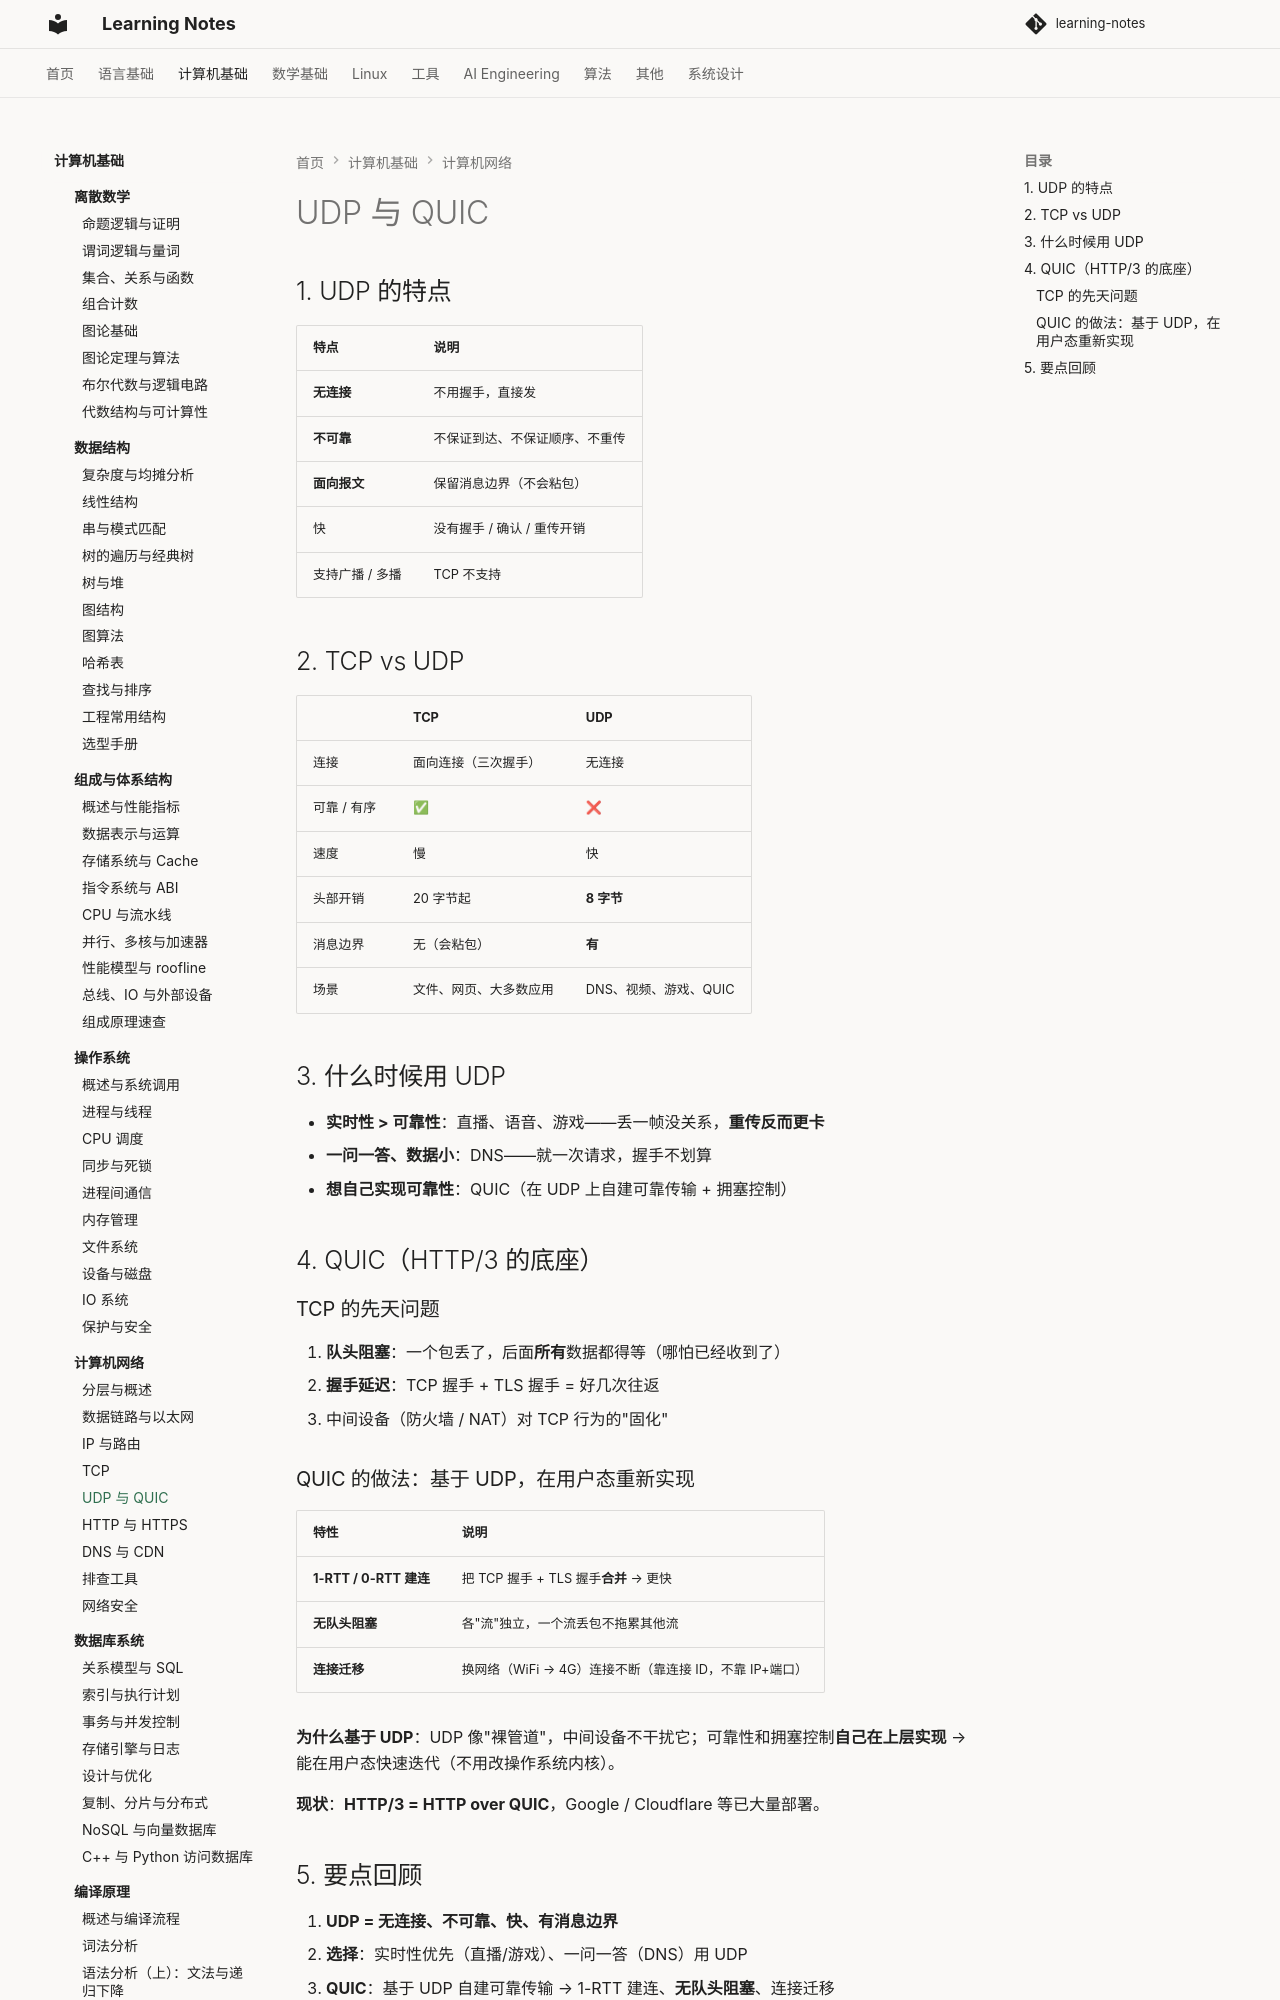

repository: handwan/learning-notes · page: 02-computer-basics/computer-network/05-UDP与QUIC/index.html · generator: mkdocs

# UDP 与 QUIC

## 1. UDP 的特点

| 特点 | 说明 |
|------|------|
| **无连接** | 不用握手，直接发 |
| **不可靠** | 不保证到达、不保证顺序、不重传 |
| **面向报文** | 保留消息边界（不会粘包） |
| 快 | 没有握手 / 确认 / 重传开销 |
| 支持广播 / 多播 | TCP 不支持 |

## 2. TCP vs UDP

| | TCP | UDP |
|--|-----|-----|
| 连接 | 面向连接（三次握手） | 无连接 |
| 可靠 / 有序 | ✅ | ❌ |
| 速度 | 慢 | 快 |
| 头部开销 | 20 字节起 | **8 字节** |
| 消息边界 | 无（会粘包） | **有** |
| 场景 | 文件、网页、大多数应用 | DNS、视频、游戏、QUIC |

## 3. 什么时候用 UDP

- **实时性 > 可靠性**：直播、语音、游戏——丢一帧没关系，**重传反而更卡**
- **一问一答、数据小**：DNS——就一次请求，握手不划算
- **想自己实现可靠性**：QUIC（在 UDP 上自建可靠传输 + 拥塞控制）

## 4. QUIC（HTTP/3 的底座）

### TCP 的先天问题

1. **队头阻塞**：一个包丢了，后面**所有**数据都得等（哪怕已经收到了）
2. **握手延迟**：TCP 握手 + TLS 握手 = 好几次往返
3. 中间设备（防火墙 / NAT）对 TCP 行为的"固化"
